Run: headless pygame with SDL's dummy video driver; simulated clock (each Clock.tick advances the game by its frame time, no real sleeping); random seed 0; keys injected as events and as key.get_pressed() state; no mouse input.
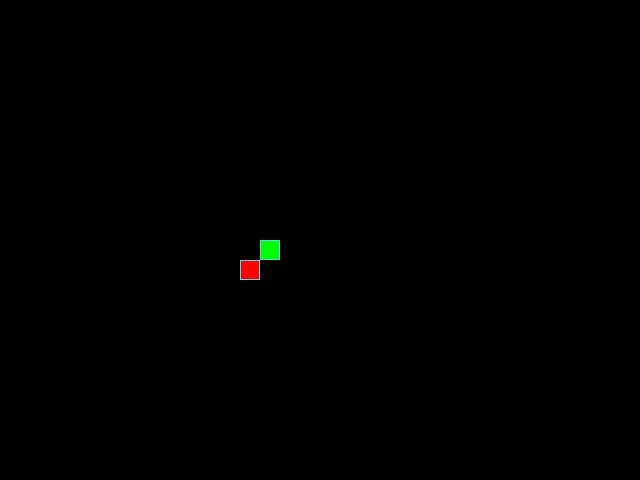
Frame 1 of 4 · flips 1–60 · no input
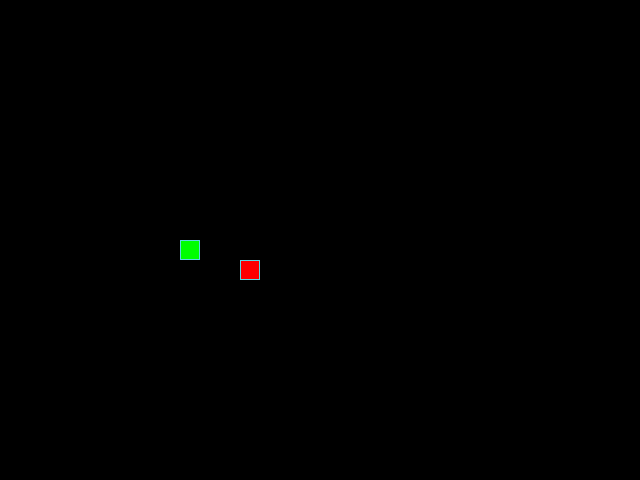
Frame 2 of 4 · flips 61–180 · tapped SPACE, RETURN · held RIGHT (→), D
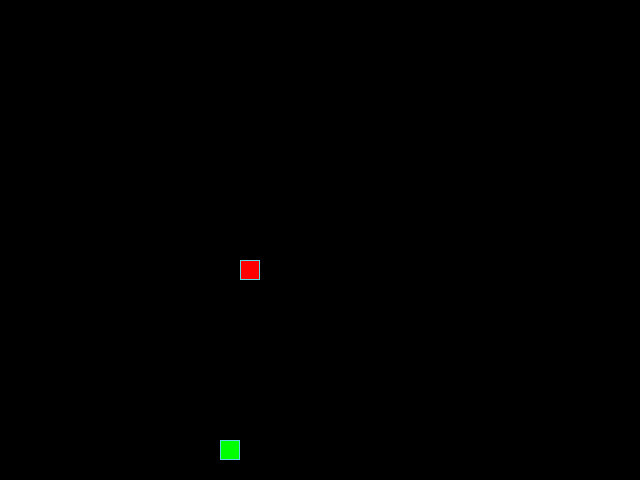
Frame 3 of 4 · flips 181–300 · held DOWN (↓), S
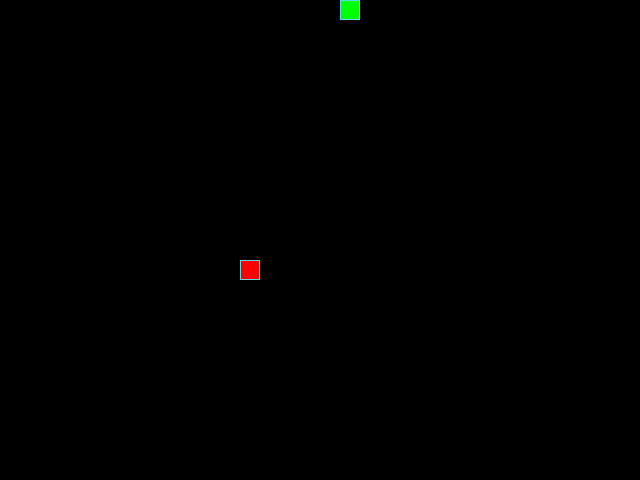
Frame 4 of 4 · flips 301–420 · held LEFT (←), A, UP (↑), W

The pygame program that drew these frames:

"""Это импорт, который делает что-то полезное."""
from random import randint
import pygame

# Константы для размеров поля и сетки:
SCREEN_WIDTH, SCREEN_HEIGHT = 640, 480
GRID_SIZE = 20
GRID_WIDTH = SCREEN_WIDTH // GRID_SIZE
GRID_HEIGHT = SCREEN_HEIGHT // GRID_SIZE

# Направления движения:
UP = (0, -1)
DOWN = (0, 1)
LEFT = (-1, 0)
RIGHT = (1, 0)

# Цвет фона - черный:
BOARD_BACKGROUND_COLOR = (0, 0, 0)

# Цвет границы ячейки
BORDER_COLOR = (93, 216, 228)

# Цвет яблока
APPLE_COLOR = (255, 0, 0)

# Цвет змейки
SNAKE_COLOR = (0, 255, 0)

# Скорость движения змейки:
SPEED = 20

# Настройка игрового окна:
screen = pygame.display.set_mode((SCREEN_WIDTH, SCREEN_HEIGHT), 0, 32)

# Заголовок окна игрового поля:
pygame.display.set_caption('Змейка')

# Настройка времени:
clock = pygame.time.Clock()


# Тут опишите все классы игры.
class GameObject:
    """Это публичный метод, который делает что-то полезное."""

    def __init__(self):
        """Это публичный метод, который делает что-то полезное."""
        self.position = ((SCREEN_WIDTH // 2), (SCREEN_HEIGHT // 2))
        self.body_color = None

    def draw(self):
        """Это публичный метод, который делает что-то полезное."""
        pass


class Apple(GameObject):
    """Это публичный метод, который делает что-то полезное."""

    def __init__(self):
        """Это публичный метод, который делает что-то полезное."""
        super().__init__()
        self.body_color = APPLE_COLOR
        self.position = (
            randint(0, GRID_SIZE) * GRID_SIZE,
            randint(0, GRID_SIZE) * GRID_SIZE
            )

    def randomize_position(self):
        """Это публичный метод, который делает что-то полезное."""
        self.position = (
            randint(0, GRID_SIZE) * GRID_SIZE,
            randint(0, GRID_SIZE) * GRID_SIZE
        )

    def draw(self):
        """Это публичный метод, который делает что-то полезное."""
        rect = pygame.Rect(self.position, (GRID_SIZE, GRID_SIZE))
        pygame.draw.rect(screen, self.body_color, rect)
        pygame.draw.rect(screen, BORDER_COLOR, rect, 1)


class Snake(GameObject):
    """Класс змейки."""

    def __init__(self):
        """Инит змейки."""
        super().__init__()
        self.body_color = SNAKE_COLOR
        self.positions = [((SCREEN_WIDTH // 2), (SCREEN_HEIGHT // 2))]
        self.last = None
        self.length = 1
        self.direction = (1, 0)
        self.next_direction = None

    # Метод draw класса Snake
    def draw(self):
        """Это публичный метод, который делает что-то полезное."""
        for position in self.positions[:-1]:
            rect = (pygame.Rect(position, (GRID_SIZE, GRID_SIZE)))
            pygame.draw.rect(screen, self.body_color, rect)
            pygame.draw.rect(screen, BORDER_COLOR, rect, 1)

        # Отрисовка головы змейки
        head_rect = pygame.Rect(self.positions[-1], (GRID_SIZE, GRID_SIZE))
        pygame.draw.rect(screen, self.body_color, head_rect)
        pygame.draw.rect(screen, BORDER_COLOR, head_rect, 1)

        # Затирание последнего сегмента
        if self.last:
            last_rect = pygame.Rect(self.last, (GRID_SIZE, GRID_SIZE))
            pygame.draw.rect(screen, BOARD_BACKGROUND_COLOR, last_rect)

    def update_direction(self):
        """Направление змейки."""
        if self.next_direction:
            self.direction = self.next_direction
            self.next_direction = None

    def get_head_position(self):
        """Поиск головы змейки."""
        return self.positions[0]

    def move(self):
        """Движение змейки."""
        head_x, head_y = self.get_head_position()
        new_head_position = (
            head_x + self.direction[0] * GRID_SIZE,
            head_y + self.direction[1] * GRID_SIZE
        )

        if new_head_position[0] < 0:
            new_head_position = (SCREEN_WIDTH - GRID_SIZE, head_y)
        elif new_head_position[0] >= SCREEN_WIDTH:
            new_head_position = (0, head_y)

        if new_head_position[1] < 0:
            new_head_position = (head_x, SCREEN_HEIGHT - GRID_SIZE)
        elif new_head_position[1] >= SCREEN_HEIGHT:
            new_head_position = (head_x, 0)

        self.positions.insert(0, new_head_position)
        if len(self.positions) > self.length:
            self.positions.pop()

    # Сбрасывает змейку в начальное состояние
    def reset(self):
        """Сбрасывает змейку в начальное состояние."""
        self.positions = [((SCREEN_WIDTH // 2), (SCREEN_HEIGHT // 2))]
        self.length = 2
        self.direction = (1, 0)
        self.next_direction = None


def handle_keys(game_object):
    """Это публичный метод, который делает что-то полезное."""
    for event in pygame.event.get():
        if event.type == pygame.QUIT:
            pygame.quit()
            raise SystemExit
        elif event.type == pygame.KEYDOWN:
            if event.key == pygame.K_UP and game_object.direction != DOWN:
                game_object.next_direction = UP
            elif event.key == pygame.K_DOWN and game_object.direction != UP:
                game_object.next_direction = DOWN
            elif event.key == pygame.K_LEFT and game_object.direction != RIGHT:
                game_object.next_direction = LEFT
            elif event.key == pygame.K_RIGHT and game_object.direction != LEFT:
                game_object.next_direction = RIGHT


def main():
    """Это главная функция."""
    # Инициализация PyGame:
    pygame.init()
    # Тут нужно создать экземпляры классов.
    apple = Apple()
    snake = Snake()
    while True:
        clock.tick(SPEED - 3)
        screen.fill(BOARD_BACKGROUND_COLOR)
        handle_keys(snake)
        apple.draw()
        snake.draw()
        snake.move()
        snake.update_direction()
        pygame.display.update()
        # Тут опишите основную логику игры.
        if len(snake.positions) > snake.length:
            snake.positions.pop()
        elif snake.get_head_position() == apple.position:
            snake.length += 1
            if apple.position == snake.positions:
                apple.randomize_position()
            else:
                apple.randomize_position()

        # Если змейка укусит хвост
        if snake.get_head_position() in snake.positions[1:]:
            snake.reset()
            apple.randomize_position()
            pygame.display.update()

        pygame.display.update()


if __name__ == '__main__':
    main()
